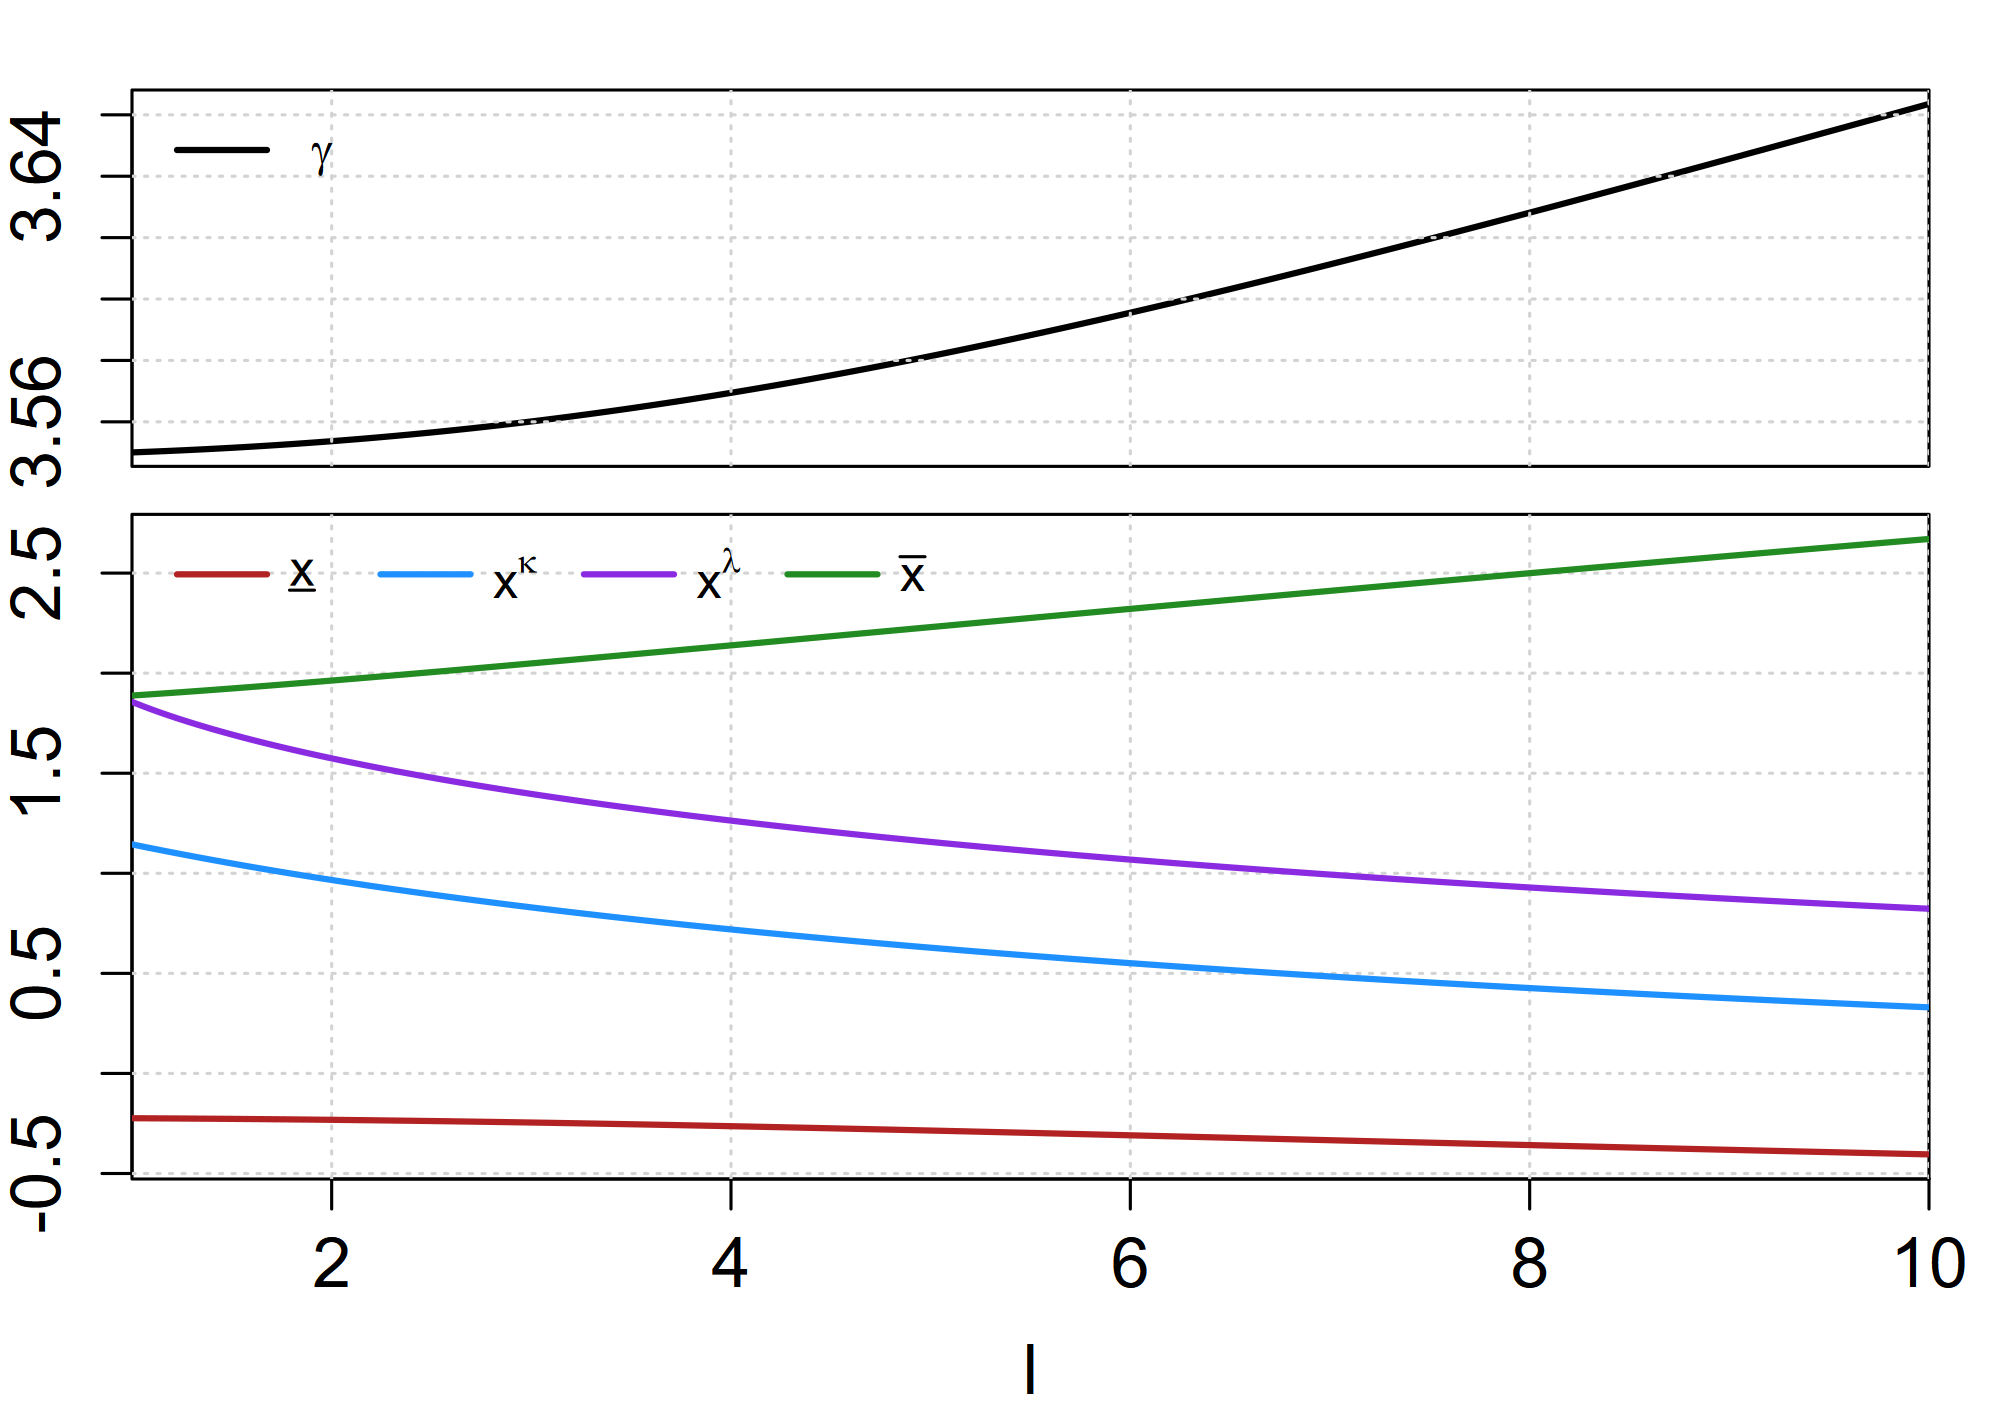

Data behind this chart, as committed beside it:
sweep_param, sweep_value, xL, xk, xl, xU, gamma, converged, error_msg
l, 1, -0.2237, 1.145, 1.857, 1.888, 3.55, TRUE, NA
l, 1.01, -0.2237, 1.143, 1.853, 1.889, 3.55, TRUE, NA
l, 1.02, -0.2238, 1.141, 1.849, 1.89, 3.55, TRUE, NA
l, 1.03, -0.2239, 1.138, 1.845, 1.89, 3.55, TRUE, NA
l, 1.04, -0.2239, 1.136, 1.841, 1.891, 3.55, TRUE, NA
l, 1.05, -0.224, 1.134, 1.837, 1.892, 3.55, TRUE, NA
l, 1.06, -0.224, 1.132, 1.833, 1.892, 3.55, TRUE, NA
l, 1.07, -0.2241, 1.13, 1.829, 1.893, 3.55, TRUE, NA
l, 1.08, -0.2241, 1.128, 1.826, 1.894, 3.55, TRUE, NA
l, 1.09, -0.2242, 1.126, 1.822, 1.894, 3.55, TRUE, NA
l, 1.1, -0.2243, 1.124, 1.818, 1.895, 3.55, TRUE, NA
l, 1.11, -0.2243, 1.122, 1.815, 1.896, 3.55, TRUE, NA
l, 1.12, -0.2244, 1.12, 1.811, 1.896, 3.55, TRUE, NA
l, 1.13, -0.2244, 1.118, 1.808, 1.897, 3.55, TRUE, NA
l, 1.14, -0.2245, 1.116, 1.804, 1.898, 3.55, TRUE, NA
l, 1.15, -0.2246, 1.115, 1.8, 1.898, 3.55, TRUE, NA
l, 1.16, -0.2246, 1.113, 1.797, 1.899, 3.55, TRUE, NA
l, 1.17, -0.2247, 1.111, 1.794, 1.9, 3.55, TRUE, NA
l, 1.18, -0.2247, 1.109, 1.79, 1.9, 3.551, TRUE, NA
l, 1.19, -0.2248, 1.107, 1.787, 1.901, 3.551, TRUE, NA
l, 1.2, -0.2249, 1.105, 1.783, 1.902, 3.551, TRUE, NA
l, 1.21, -0.2249, 1.103, 1.78, 1.902, 3.551, TRUE, NA
l, 1.22, -0.225, 1.101, 1.777, 1.903, 3.551, TRUE, NA
l, 1.23, -0.2251, 1.099, 1.774, 1.904, 3.551, TRUE, NA
l, 1.24, -0.2251, 1.097, 1.77, 1.905, 3.551, TRUE, NA
l, 1.25, -0.2252, 1.095, 1.767, 1.905, 3.551, TRUE, NA
l, 1.26, -0.2253, 1.093, 1.764, 1.906, 3.551, TRUE, NA
l, 1.27, -0.2253, 1.091, 1.761, 1.907, 3.551, TRUE, NA
l, 1.28, -0.2254, 1.089, 1.758, 1.907, 3.551, TRUE, NA
l, 1.29, -0.2255, 1.088, 1.754, 1.908, 3.551, TRUE, NA
l, 1.3, -0.2255, 1.086, 1.751, 1.909, 3.551, TRUE, NA
l, 1.31, -0.2256, 1.084, 1.748, 1.91, 3.551, TRUE, NA
l, 1.32, -0.2257, 1.082, 1.745, 1.91, 3.551, TRUE, NA
l, 1.33, -0.2258, 1.08, 1.742, 1.911, 3.551, TRUE, NA
l, 1.34, -0.2258, 1.078, 1.739, 1.912, 3.551, TRUE, NA
l, 1.35, -0.2259, 1.076, 1.736, 1.912, 3.551, TRUE, NA
l, 1.36, -0.226, 1.075, 1.733, 1.913, 3.551, TRUE, NA
l, 1.37, -0.226, 1.073, 1.73, 1.914, 3.551, TRUE, NA
l, 1.38, -0.2261, 1.071, 1.727, 1.915, 3.551, TRUE, NA
l, 1.39, -0.2262, 1.069, 1.724, 1.915, 3.551, TRUE, NA
l, 1.4, -0.2263, 1.067, 1.722, 1.916, 3.551, TRUE, NA
l, 1.41, -0.2263, 1.065, 1.719, 1.917, 3.551, TRUE, NA
l, 1.42, -0.2264, 1.064, 1.716, 1.918, 3.551, TRUE, NA
l, 1.43, -0.2265, 1.062, 1.713, 1.918, 3.551, TRUE, NA
l, 1.44, -0.2266, 1.06, 1.71, 1.919, 3.551, TRUE, NA
l, 1.45, -0.2266, 1.058, 1.707, 1.92, 3.551, TRUE, NA
l, 1.46, -0.2267, 1.056, 1.705, 1.921, 3.551, TRUE, NA
l, 1.47, -0.2268, 1.055, 1.702, 1.921, 3.551, TRUE, NA
l, 1.48, -0.2269, 1.053, 1.699, 1.922, 3.551, TRUE, NA
l, 1.49, -0.227, 1.051, 1.696, 1.923, 3.552, TRUE, NA
l, 1.5, -0.227, 1.049, 1.694, 1.924, 3.552, TRUE, NA
l, 1.51, -0.2271, 1.048, 1.691, 1.924, 3.552, TRUE, NA
l, 1.52, -0.2272, 1.046, 1.688, 1.925, 3.552, TRUE, NA
l, 1.53, -0.2273, 1.044, 1.686, 1.926, 3.552, TRUE, NA
l, 1.54, -0.2274, 1.042, 1.683, 1.927, 3.552, TRUE, NA
l, 1.55, -0.2274, 1.04, 1.68, 1.927, 3.552, TRUE, NA
l, 1.56, -0.2275, 1.039, 1.678, 1.928, 3.552, TRUE, NA
l, 1.57, -0.2276, 1.037, 1.675, 1.929, 3.552, TRUE, NA
l, 1.58, -0.2277, 1.035, 1.672, 1.93, 3.552, TRUE, NA
l, 1.59, -0.2278, 1.034, 1.67, 1.93, 3.552, TRUE, NA
... 841 more rows
